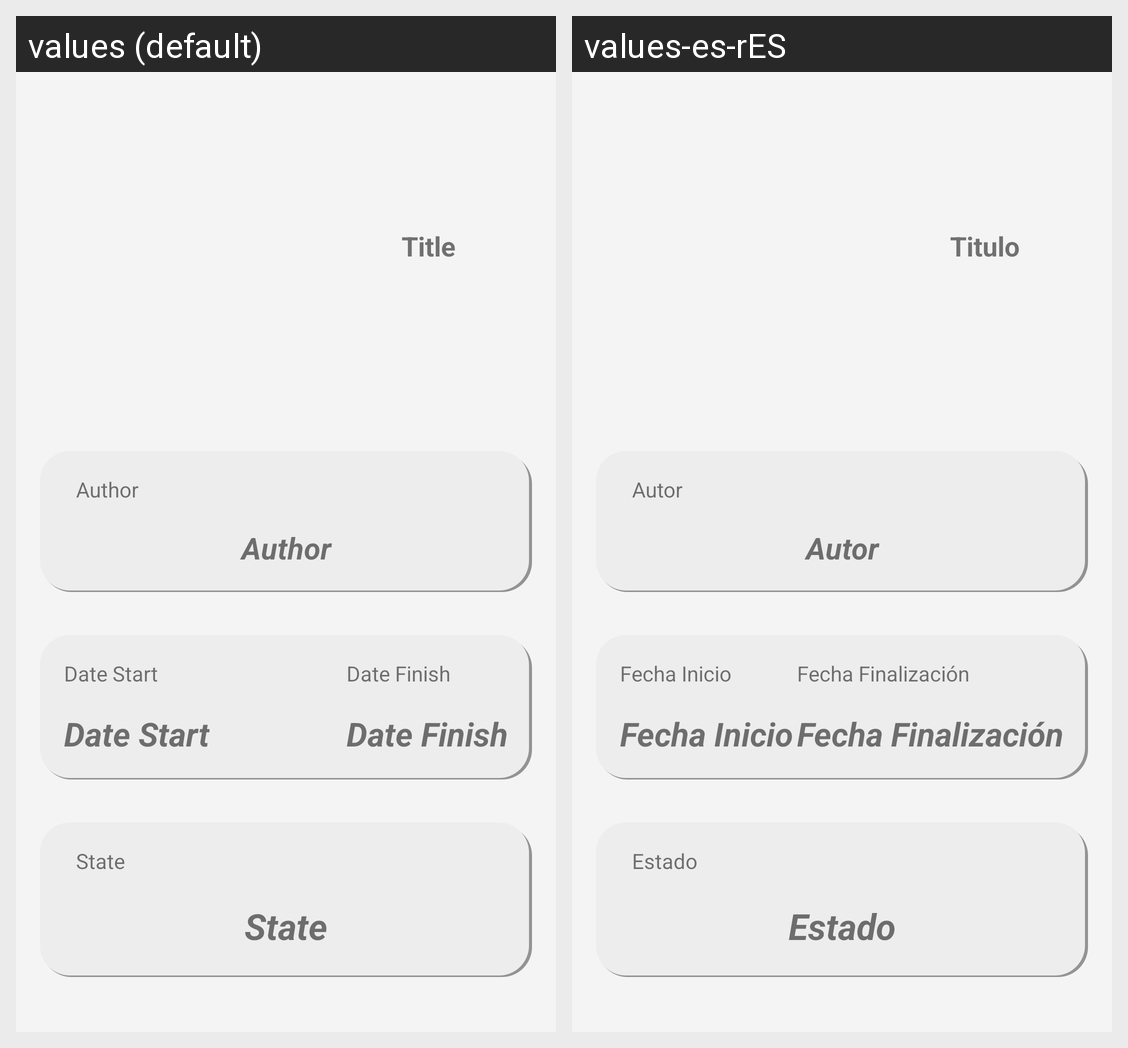

For this localized Android screen grid, give each drawn string resource with its value in every locale shown.
Android screen res/layout/content_show_book_part1.xml rendered under 2 locales, left to right: values (default), values-es-rES. Device: Nexus 5 (rendered at 1080×1920; each locale shown at half size, 540×960, under a caption strip naming it); theme AppTheme.NoActionBar.
Strings drawn on this screen, with the default value and each locale's value (text and hints the layout hard-codes, and strings that could not be matched under every locale, appear in the picture but are not listed):

prueba
  values: Title
  values-es-rES: Titulo

author
  values: Author
  values-es-rES: Autor

dateFinish
  values: Date Finish
  values-es-rES: Fecha Finalización

dateStart
  values: Date Start
  values-es-rES: Fecha Inicio

state
  values: State
  values-es-rES: Estado
